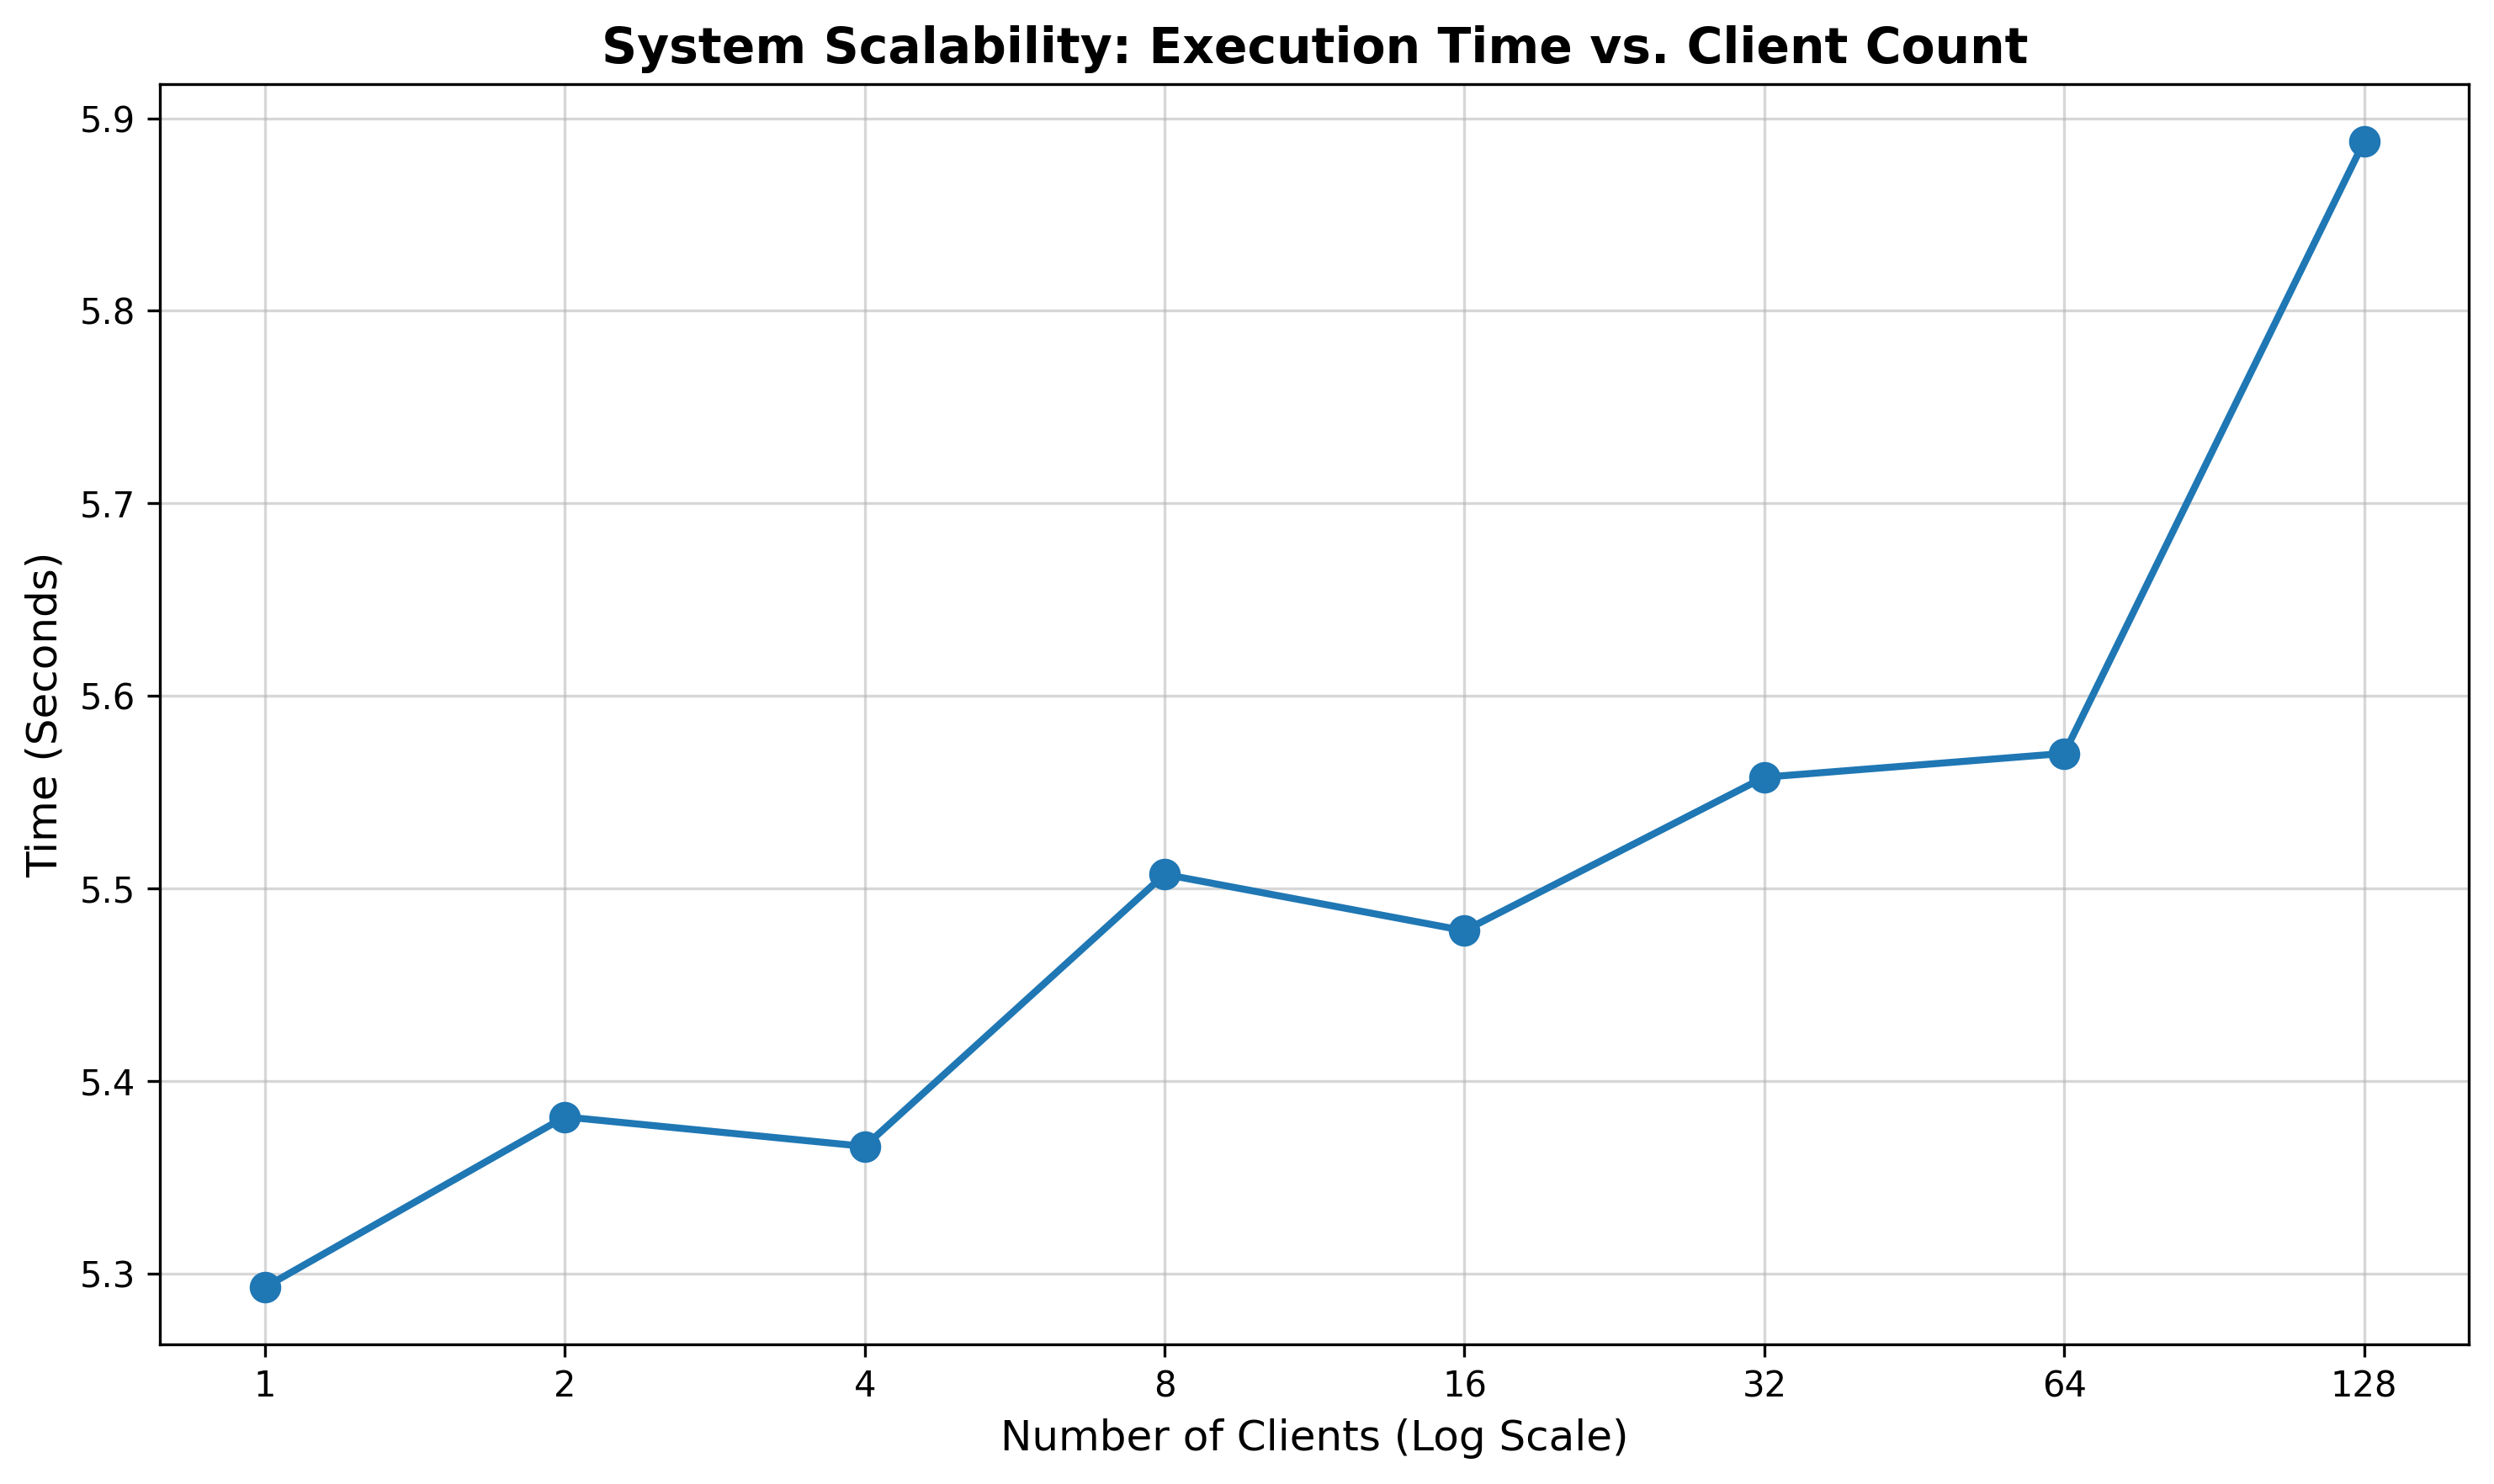

Here is the Python script that generated this plot:
import matplotlib.pyplot as plt
import os

def plot_scalability_data():
    x_values = []
    y_values = []
    
    # Get current directory path
    file_path = os.path.join(os.path.dirname(__file__), 'dataset.txt')
    
    # 1. Read the data
    try:
        with open(file_path, 'r') as f:
            for line in f:
                if line.strip():
                    parts = line.split()
                    x_values.append(int(parts[0]))
                    y_values.append(float(parts[1]))
    except FileNotFoundError:
        print("Error: dataset.txt not found in the script directory.")
        return

    # 2. Create the plot
    plt.figure(figsize=(10, 6))
    
    # Plotting lines and points
    plt.plot(x_values, y_values, marker='o', linestyle='-', color='#1f77b4', linewidth=2, markersize=8, label='Execution Time')

    # 3. Apply Log Scale to X
    plt.xscale('log', base=2) 
    
    # 4. Force X-axis labels to match your specific datapoints
    plt.xticks(x_values, labels=[str(x) for x in x_values])

    # 5. Add Labels and Styling
    plt.title('System Scalability: Execution Time vs. Client Count', fontsize=14, fontweight='bold')
    plt.xlabel('Number of Clients (Log Scale)', fontsize=12)
    plt.ylabel('Time (Seconds)', fontsize=12)
    plt.grid(True, which="both", ls="-", alpha=0.5)

    plt.tight_layout()
    
    # Show the result
    plt.savefig('plot.png', dpi=300, bbox_inches='tight')

if __name__ == "__main__":
    plot_scalability_data()
